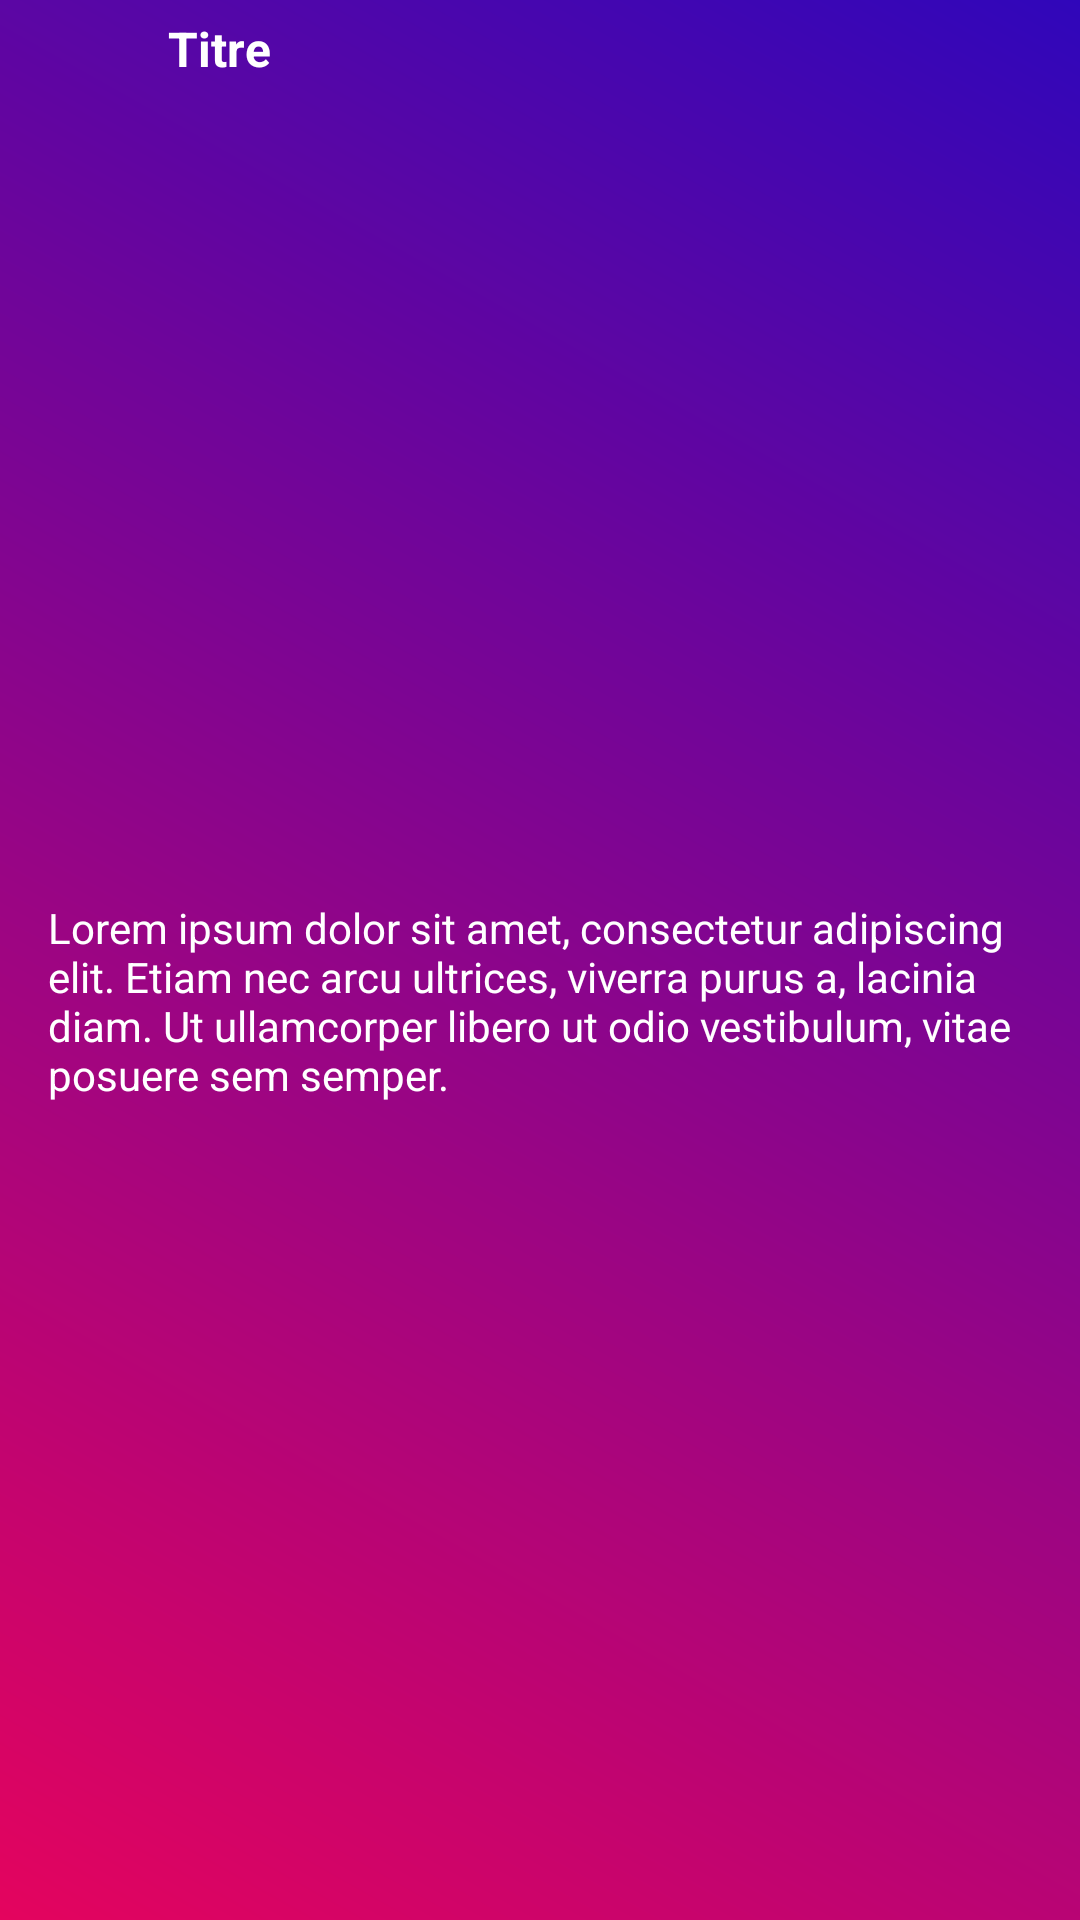

Produce the Android XML layout that renders to this screen, including the resource entries it uses.
<!-- AndroidManifest.xml: application theme Theme.MobiliShop -->
<!-- res/layout/reward_with_product_layout.xml -->
<?xml version="1.0" encoding="utf-8"?>

<androidx.constraintlayout.widget.ConstraintLayout xmlns:android="http://schemas.android.com/apk/res/android"
    xmlns:app="http://schemas.android.com/apk/res-auto"
    xmlns:tools="http://schemas.android.com/tools"
    android:id="@+id/reward_layout"
    android:layout_width="match_parent"
    android:layout_height="wrap_content"
    android:layout_marginTop="8dp"
    android:layout_marginBottom="8dp"
    android:background="@drawable/reward_gradient_background"
    android:elevation="3dp">

    <ImageView
        android:id="@+id/reward_icon"
        android:layout_width="wrap_content"
        android:layout_height="wrap_content"
        android:layout_marginStart="16dp"
        android:layout_marginTop="16dp"
        android:tint="@color/white"
        app:layout_constraintStart_toStartOf="parent"
        app:layout_constraintTop_toTopOf="parent"
        app:srcCompat="@drawable/ic_baseline_card_giftcard_24" />

    <TextView
        android:id="@+id/textView6"
        android:layout_width="wrap_content"
        android:layout_height="wrap_content"
        android:layout_marginStart="40dp"
        android:text="Titre"
        android:textColor="@color/white"
        android:textSize="16sp"
        android:textStyle="bold"
        app:layout_constraintBottom_toBottomOf="@+id/reward_icon"
        app:layout_constraintStart_toEndOf="@+id/reward_icon"
        app:layout_constraintTop_toTopOf="@+id/reward_icon"
        app:layout_constraintVertical_bias="1.0" />

    <TextView
        android:id="@+id/reward_body"
        android:layout_width="0dp"
        android:layout_height="wrap_content"
        android:layout_marginStart="16dp"
        android:layout_marginTop="16dp"
        android:layout_marginEnd="16dp"
        android:layout_marginBottom="16dp"
        android:text="Lorem ipsum dolor sit amet, consectetur adipiscing elit. Etiam nec arcu ultrices, viverra purus a, lacinia diam. Ut ullamcorper libero ut odio vestibulum, vitae posuere sem semper."
        android:textColor="@color/white"
        app:layout_constraintBottom_toBottomOf="parent"
        app:layout_constraintEnd_toEndOf="parent"
        app:layout_constraintStart_toStartOf="parent"
        app:layout_constraintTop_toBottomOf="@+id/textView6" />
</androidx.constraintlayout.widget.ConstraintLayout>
<!-- resources referenced by this layout -->
<resources>
  <color name="white">#FFFFFFFF</color>
  <!-- drawable reward_gradient_background (drawable) -->
  <?xml version="1.0" encoding="utf-8"?>
  <layer-list xmlns:android="http://schemas.android.com/apk/res/android">
  
      <item>
          <shape android:shape="rectangle">
              <gradient android:startColor="#E4045E"
                  android:endColor="#3006BA"
                  android:angle="45"/>
          </shape>
      </item>
  
  
  </layer-list>
  <style name="Theme.MobiliShop" parent="Theme.MaterialComponents.Light.NoActionBar">
          
          <item name="colorPrimary">@color/principal</item>
          <item name="colorPrimaryVariant">@color/colorAccent</item>
          <item name="colorOnPrimary">@color/white</item>
          
          <item name="colorSecondary">@color/teal_200</item>
          <item name="colorSecondaryVariant">@color/teal_700</item>
          <item name="colorOnSecondary">@color/black</item>
  
      </style>
  <color name="principal">#FF5722</color>
  <color name="colorAccent">#FE5A02</color>
  <color name="teal_200">#FF03DAC5</color>
  <color name="teal_700">#FF018786</color>
  <color name="black">#FF000000</color>
</resources>
